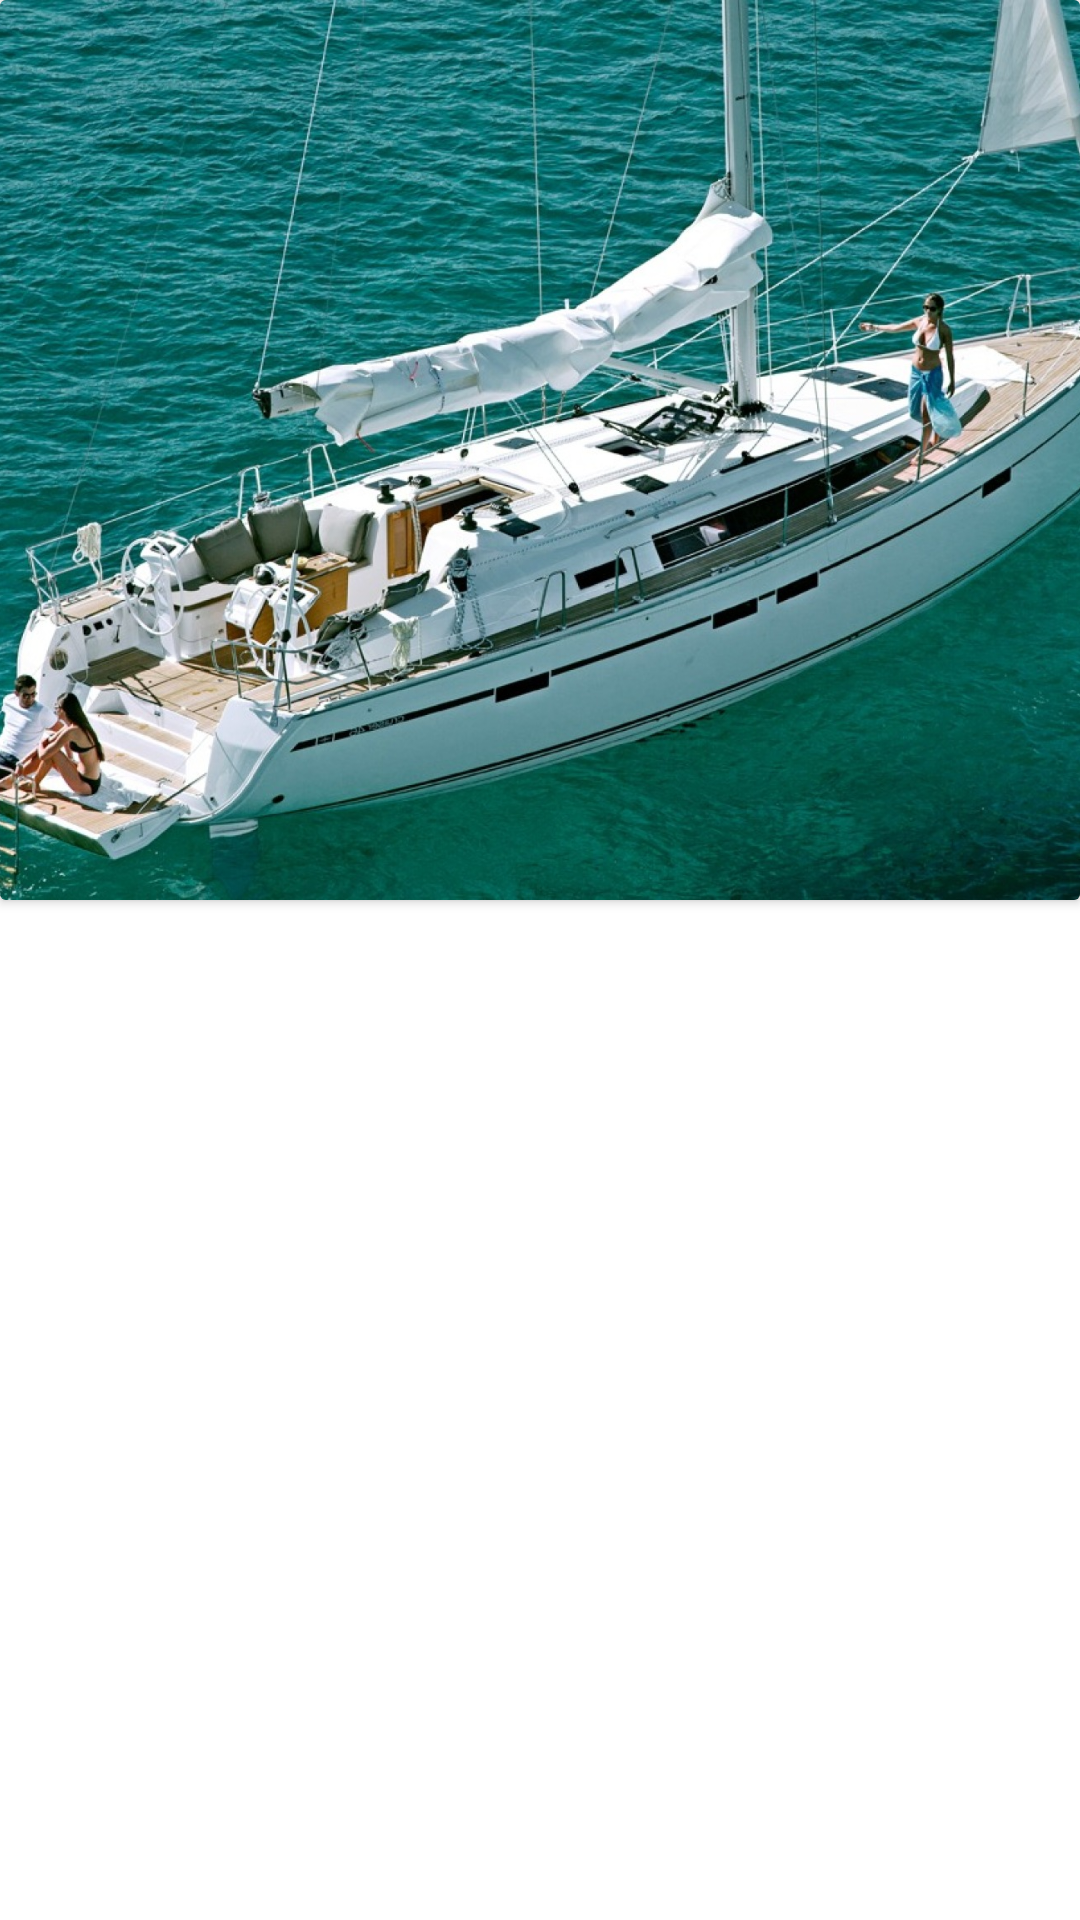

The Android layout XML behind this screen, and the referenced resources:
<!-- AndroidManifest.xml: application theme Theme.BoatBooking_1 -->
<!-- res/layout/layout_details_image.xml -->
<?xml version="1.0" encoding="utf-8"?>
<LinearLayout xmlns:android="http://schemas.android.com/apk/res/android"
    android:id="@+id/layout_image"
    android:layout_width="match_parent"
    android:layout_height="300dp">

        <androidx.cardview.widget.CardView
            android:layout_width="match_parent"
            android:layout_height="300dp">

        <ImageView
            android:id="@+id/iv_image"
            android:layout_width="match_parent"
            android:layout_height="match_parent"
            android:background="@color/grey"
            android:scaleType="centerCrop"
            android:src="@drawable/boat_preview"
            />

    </androidx.cardview.widget.CardView>

</LinearLayout>


<!-- resources referenced by this layout -->
<resources>
  <color name="grey">#B8B8B8</color>
  <!-- drawable boat_preview: jpeg bitmap (drawable, 557380 bytes) -->
  <style name="Theme.BoatBooking_1" parent="Theme.MaterialComponents.DayNight.NoActionBar">
          Primary brand color.
          <item name="colorPrimary">@color/navy_blue</item>
          <item name="colorPrimaryVariant">@color/navy_blue</item>
          <item name="colorOnPrimary">@color/white</item>
          
          <item name="colorSecondary">@color/green_water</item>
          <item name="colorSecondaryVariant">@color/teal_700</item>
          <item name="colorOnSecondary">@color/black</item>
          
          <item name="android:statusBarColor" tools:targetApi="l">?attr/colorPrimaryVariant</item>
  
          
      </style>
  <color name="navy_blue">#0B0B45</color>
  <color name="white">#FFFFFFFF</color>
  <color name="green_water">#32716F</color>
  <color name="teal_700">#22C49D</color>
  <color name="black">#FF000000</color>
</resources>
